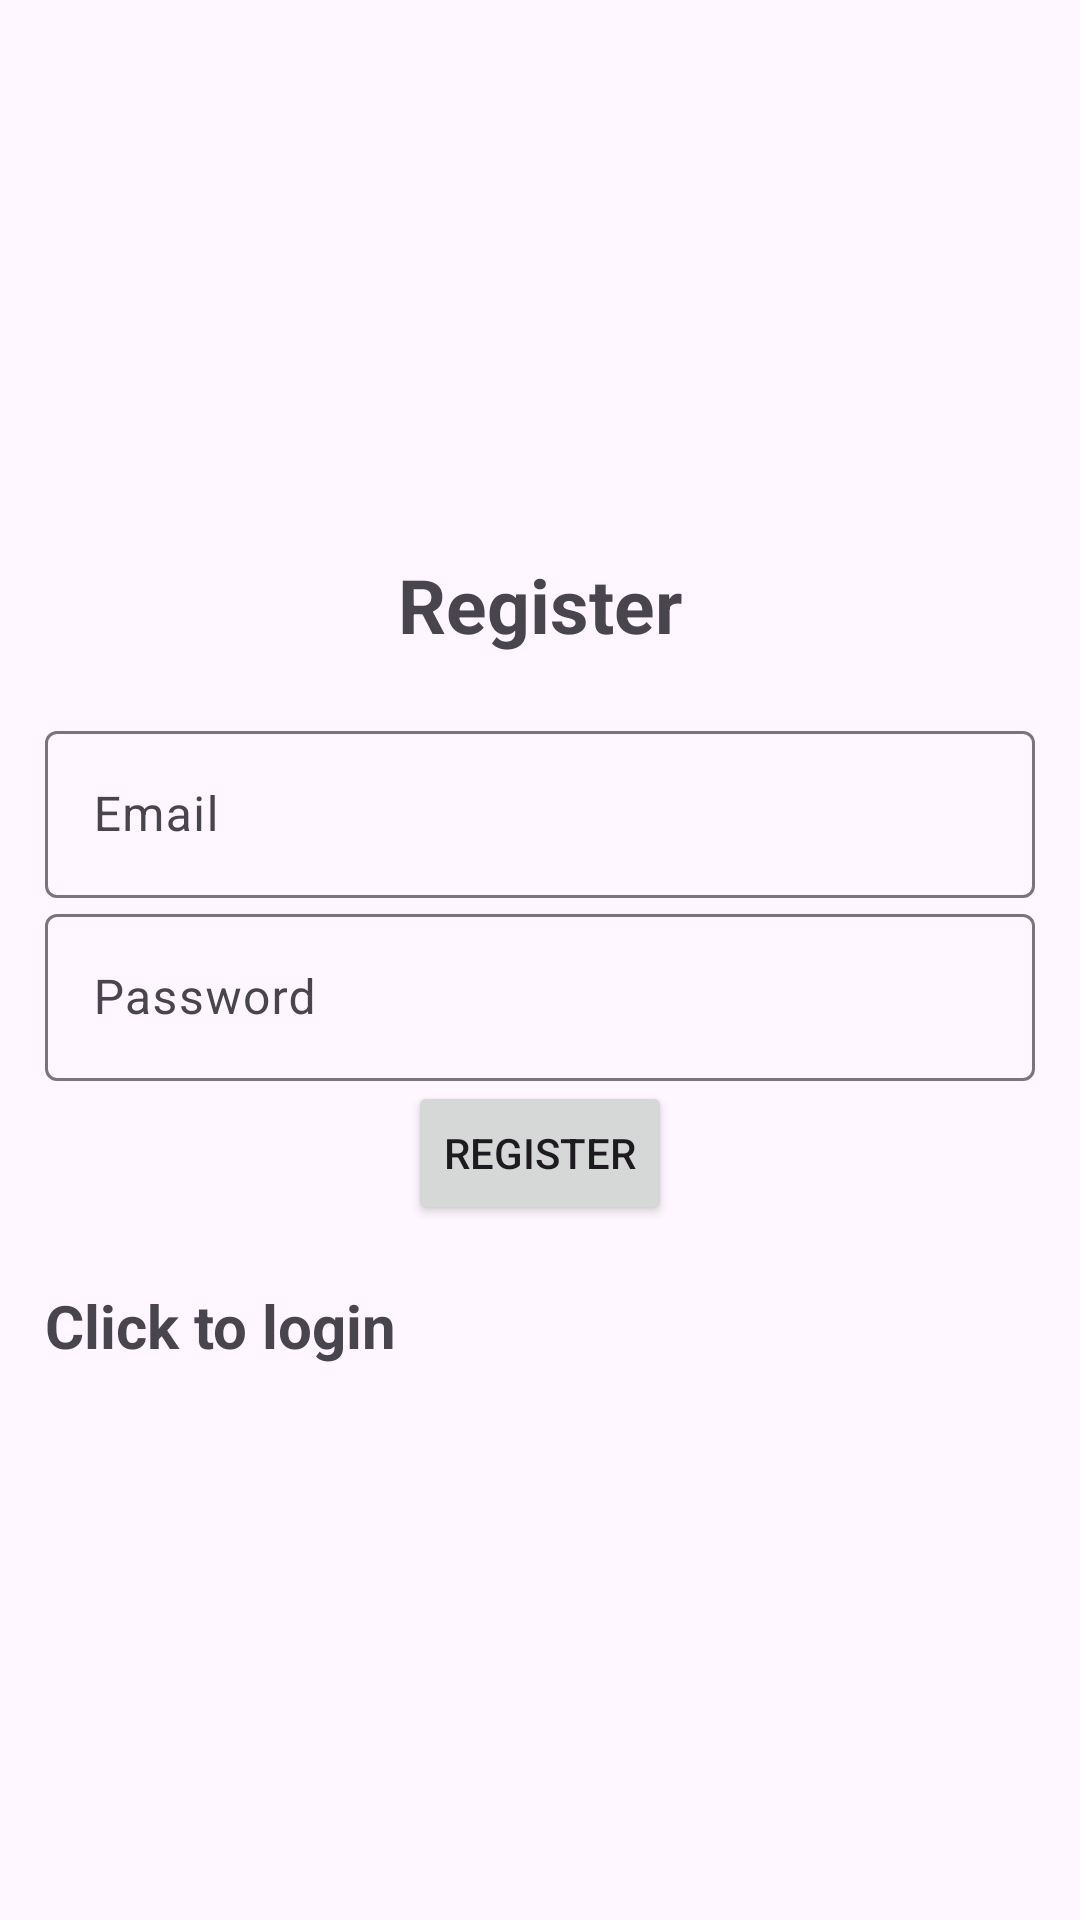

Here is an Android app screen rendered from its layout file. Give the layout XML and the strings, colors and styles it references.
<!-- AndroidManifest.xml: application theme Theme.Mealify0807 -->
<!-- res/layout/activity_register.xml -->
<?xml version="1.0" encoding="utf-8"?>
<LinearLayout xmlns:android="http://schemas.android.com/apk/res/android"
    xmlns:app="http://schemas.android.com/apk/res-auto"
    xmlns:tools="http://schemas.android.com/tools"
    android:layout_width="match_parent"
    android:orientation="vertical"
    android:gravity="center"
    android:layout_height="match_parent"
    android:padding="15dp"
    tools:context=".RegisterActivity">

    <TextView
        android:text="@string/register"
        android:textSize="25sp"
        android:textStyle="bold"
        android:gravity="center"
        android:layout_marginBottom="20sp"
        android:layout_width="match_parent"
        android:layout_height="wrap_content" />

    <com.google.android.material.textfield.TextInputLayout
        android:layout_width="match_parent"
        android:layout_height="wrap_content">

        <com.google.android.material.textfield.TextInputEditText
            android:id="@+id/email"
            android:layout_width="match_parent"
            android:layout_height="wrap_content"
            android:hint="@string/email" />
    </com.google.android.material.textfield.TextInputLayout>

    <com.google.android.material.textfield.TextInputLayout
        android:layout_width="match_parent"
        android:layout_height="wrap_content">

        <com.google.android.material.textfield.TextInputEditText
            android:id="@+id/password"
            android:hint="@string/password"
            android:layout_width="match_parent"
            android:layout_height="wrap_content" />
    </com.google.android.material.textfield.TextInputLayout>

    <ProgressBar
        android:id="@+id/progressBar"
        android:visibility="gone"
        android:layout_width="wrap_content"
        android:layout_height="wrap_content" />

    <Button
        android:id="@+id/register_button"
        android:text="@string/register"
        android:layout_width="wrap_content"
        android:layout_height="wrap_content"/>

    <TextView
        android:textStyle="bold"
        android:textSize="20sp"
        android:layout_gravity="center"
        android:layout_marginTop="20dp"
        android:id="@+id/loginNow"
        android:text="@string/click_to_login"
        android:layout_width="match_parent"
        android:layout_height="wrap_content" />

</LinearLayout>
<!-- resources referenced by this layout -->
<resources>
  <string name="click_to_login">Click to login</string>
  <string name="email">Email</string>
  <string name="password">Password</string>
  <string name="register">Register</string>
  <style name="Theme.Mealify0807" parent="Base.Theme.Mealify0807" />
  <style name="Base.Theme.Mealify0807" parent="Theme.Material3.DayNight.NoActionBar">
          
          
      </style>
</resources>
